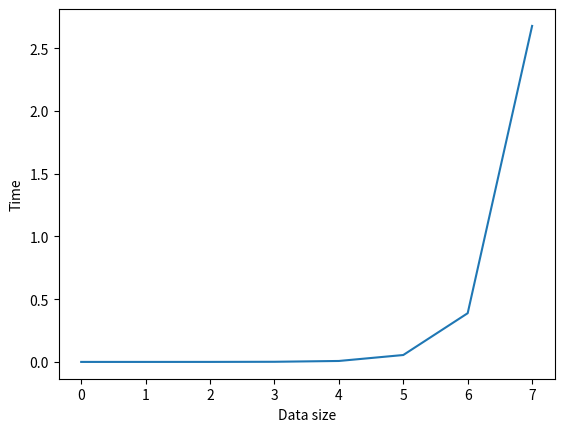

Reproduce this figure in Python.
# Nhân 2 ma trận bằng phương pháp stranssen.

import numpy as np
import time
import random as rd


def multiplyTwoMatrixbyStranssen(A, B):
    n = len(A)
    if n == 1:
        return A * B
    else:
        A11 = A[:n // 2, :n // 2]
        A12 = A[:n // 2, n // 2:]
        A21 = A[n // 2:, :n // 2]
        A22 = A[n // 2:, n // 2:]
        B11 = B[:n // 2, :n // 2]
        B12 = B[:n // 2, n // 2:]
        B21 = B[n // 2:, :n // 2]
        B22 = B[n // 2:, n // 2:]
        M1 = multiplyTwoMatrixbyStranssen(A11 + A22, B11 + B22)
        M2 = multiplyTwoMatrixbyStranssen(A21 + A22, B11)
        M3 = multiplyTwoMatrixbyStranssen(A11, B12 - B22)
        M4 = multiplyTwoMatrixbyStranssen(A22, B21 - B11)
        M5 = multiplyTwoMatrixbyStranssen(A11 + A12, B22)
        M6 = multiplyTwoMatrixbyStranssen(A21 - A11, B11 + B12)
        M7 = multiplyTwoMatrixbyStranssen(A12 - A22, B21 + B22)
        C11 = M1 + M4 - M5 + M7
        C12 = M3 + M5
        C21 = M2 + M4
        C22 = M1 - M2 + M3 + M6
        C = np.vstack((np.hstack((C11, C12)), np.hstack((C21, C22))))
        return C


def test_multiplyTwoMatrixbyStranssen(n):
    A = np.array([[rd.randint(0, 100) for i in range(n)] for j in range(n)])
    B = np.array([[rd.randint(0, 100) for i in range(n)] for j in range(n)])
    start_time = time.time()
    multiplyTwoMatrixbyStranssen(A, B)
    end_time = time.time()
    return end_time - start_time


# Đo thời gian thực hiện nhân 2 ma trận với các kích thước khác nhau
# và vẽ đồ thị thời gian thực hiện theo kích thước ma trận
import matplotlib.pyplot as plt

arr = []
for j in range(8):
    i = pow(2, j)
    x = test_multiplyTwoMatrixbyStranssen(i)
    arr.append(x)

plt.plot(arr)
plt.ylabel('Time')
plt.xlabel('Data size')
plt.show()
